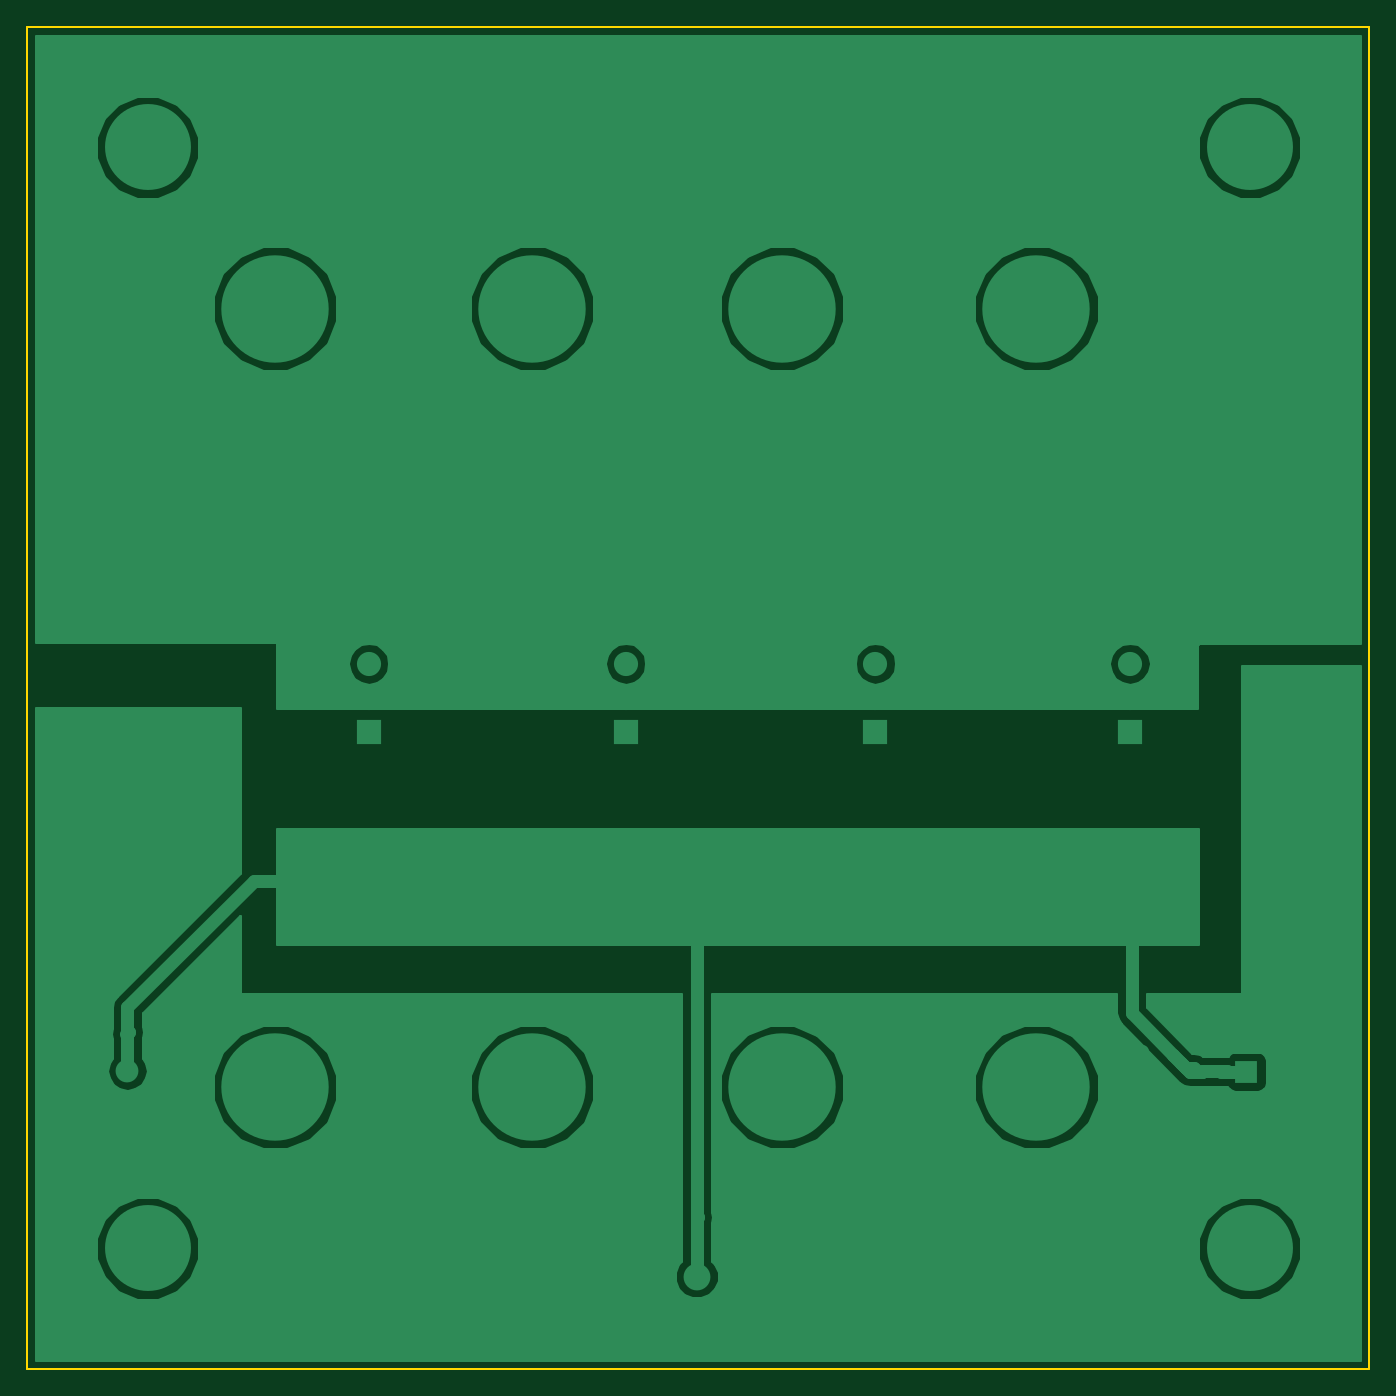
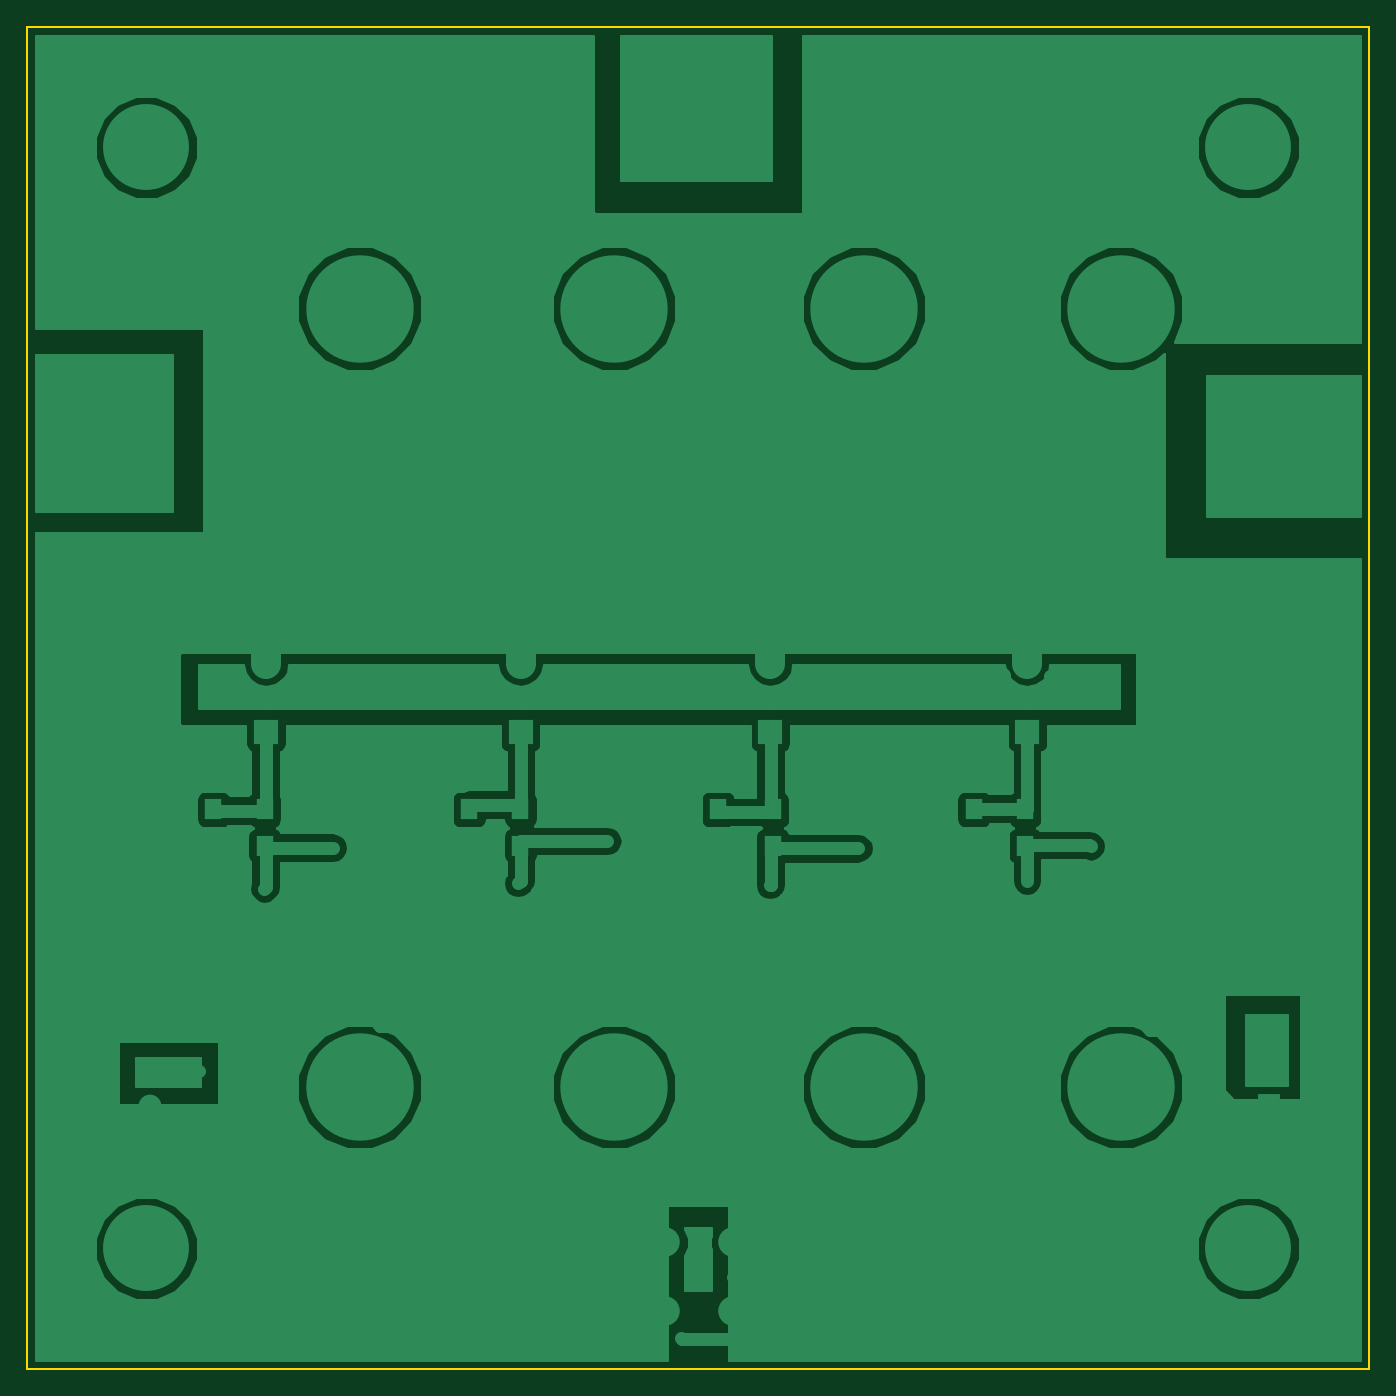
Circuit board: 21 layer files. Board 100.0 x 100.0 mm.
- inner_copper: 3_Power_Amplifier-B.Adhes.gbr (263 bytes)
- inner_copper: 3_Power_Amplifier-B.CrtYd.gbr (1953 bytes)
- bottom_copper: 3_Power_Amplifier-B.Cu.gbr (71734 bytes)
- inner_copper: 3_Power_Amplifier-B.Fab.gbr (27928 bytes)
- bottom_mask: 3_Power_Amplifier-B.Mask.gbr (3013 bytes)
- paste: 3_Power_Amplifier-B.Paste.gbr (713 bytes)
- bottom_silk: 3_Power_Amplifier-B.SilkS.gbr (335128 bytes)
- inner_copper: 3_Power_Amplifier-Cmts.User.gbr (588 bytes)
- inner_copper: 3_Power_Amplifier-Dwgs.User.gbr (262 bytes)
- inner_copper: 3_Power_Amplifier-Eco1.User.gbr (265 bytes)
- inner_copper: 3_Power_Amplifier-Eco2.User.gbr (265 bytes)
- outline: 3_Power_Amplifier-Edge.Cuts.gbr (489 bytes)
- inner_copper: 3_Power_Amplifier-F.Adhes.gbr (263 bytes)
- inner_copper: 3_Power_Amplifier-F.CrtYd.gbr (2017 bytes)
- top_copper: 3_Power_Amplifier-F.Cu.gbr (56488 bytes)
- inner_copper: 3_Power_Amplifier-F.Fab.gbr (35026 bytes)
- top_mask: 3_Power_Amplifier-F.Mask.gbr (2564 bytes)
- paste: 3_Power_Amplifier-F.Paste.gbr (264 bytes)
- top_silk: 3_Power_Amplifier-F.SilkS.gbr (11151 bytes)
- inner_copper: 3_Power_Amplifier-Margin.gbr (265 bytes)
- drill: 3_Power_Amplifier.drl (7539 bytes)

=== inner_copper: 3_Power_Amplifier-B.Adhes.gbr ===
G04 #@! TF.FileFunction,Glue,Bot*
%FSLAX46Y46*%
G04 Gerber Fmt 4.6, Leading zero omitted, Abs format (unit mm)*
G04 Created by KiCad (PCBNEW 4.0.2-stable) date 10/05/17 15:38:04*
%MOMM*%
G01*
G04 APERTURE LIST*
%ADD10C,0.100000*%
G04 APERTURE END LIST*
D10*
M02*

=== inner_copper: 3_Power_Amplifier-B.CrtYd.gbr ===
G04 #@! TF.FileFunction,Other,User*
%FSLAX46Y46*%
G04 Gerber Fmt 4.6, Leading zero omitted, Abs format (unit mm)*
G04 Created by KiCad (PCBNEW 4.0.2-stable) date 10/05/17 15:38:04*
%MOMM*%
G01*
G04 APERTURE LIST*
%ADD10C,0.100000*%
%ADD11C,0.050000*%
G04 APERTURE END LIST*
D10*
D11*
X103240000Y-102806000D02*
X103240000Y-107506000D01*
X103240000Y-102806000D02*
X105040000Y-102806000D01*
X105040000Y-107506000D02*
X103240000Y-107506000D01*
X105040000Y-107506000D02*
X105040000Y-102806000D01*
X107050000Y-102806000D02*
X107050000Y-107506000D01*
X107050000Y-102806000D02*
X108850000Y-102806000D01*
X108850000Y-107506000D02*
X107050000Y-107506000D01*
X108850000Y-107506000D02*
X108850000Y-102806000D01*
X122036000Y-102806000D02*
X122036000Y-107506000D01*
X122036000Y-102806000D02*
X123836000Y-102806000D01*
X123836000Y-107506000D02*
X122036000Y-107506000D01*
X123836000Y-107506000D02*
X123836000Y-102806000D01*
X126100000Y-102806000D02*
X126100000Y-107506000D01*
X126100000Y-102806000D02*
X127900000Y-102806000D01*
X127900000Y-107506000D02*
X126100000Y-107506000D01*
X127900000Y-107506000D02*
X127900000Y-102806000D01*
X140832000Y-102806000D02*
X140832000Y-107506000D01*
X140832000Y-102806000D02*
X142632000Y-102806000D01*
X142632000Y-107506000D02*
X140832000Y-107506000D01*
X142632000Y-107506000D02*
X142632000Y-102806000D01*
X144642000Y-102806000D02*
X144642000Y-107506000D01*
X144642000Y-102806000D02*
X146442000Y-102806000D01*
X146442000Y-107506000D02*
X144642000Y-107506000D01*
X146442000Y-107506000D02*
X146442000Y-102806000D01*
X159882000Y-102806000D02*
X159882000Y-107506000D01*
X159882000Y-102806000D02*
X161682000Y-102806000D01*
X161682000Y-107506000D02*
X159882000Y-107506000D01*
X161682000Y-107506000D02*
X161682000Y-102806000D01*
X163692000Y-102806000D02*
X163692000Y-107506000D01*
X163692000Y-102806000D02*
X165492000Y-102806000D01*
X165492000Y-107506000D02*
X163692000Y-107506000D01*
X165492000Y-107506000D02*
X165492000Y-102806000D01*
M02*

=== bottom_copper: 3_Power_Amplifier-B.Cu.gbr (71734 bytes, source omitted) ===
=== inner_copper: 3_Power_Amplifier-B.Fab.gbr (27928 bytes, source omitted) ===
=== bottom_mask: 3_Power_Amplifier-B.Mask.gbr ===
G04 #@! TF.FileFunction,Soldermask,Bot*
%FSLAX46Y46*%
G04 Gerber Fmt 4.6, Leading zero omitted, Abs format (unit mm)*
G04 Created by KiCad (PCBNEW 4.0.2-stable) date 10/05/17 15:38:04*
%MOMM*%
G01*
G04 APERTURE LIST*
%ADD10C,0.100000*%
%ADD11C,6.800000*%
%ADD12C,1.200000*%
%ADD13R,2.100000X2.100000*%
%ADD14O,2.100000X2.100000*%
%ADD15O,5.401260X2.900000*%
%ADD16O,2.900000X5.401260*%
%ADD17C,2.600000*%
%ADD18C,2.400000*%
%ADD19R,2.200000X2.200000*%
%ADD20O,2.200000X2.200000*%
%ADD21C,8.400000*%
%ADD22R,1.700000X1.900000*%
G04 APERTURE END LIST*
D10*
D11*
X87500000Y-136500000D03*
D12*
X89900000Y-136500000D03*
X89197056Y-138197056D03*
X87500000Y-138900000D03*
X85802944Y-138197056D03*
X85100000Y-136500000D03*
X85802944Y-134802944D03*
X87500000Y-134100000D03*
X89197056Y-134802944D03*
D11*
X169600000Y-136500000D03*
D12*
X172000000Y-136500000D03*
X171297056Y-138197056D03*
X169600000Y-138900000D03*
X167902944Y-138197056D03*
X167200000Y-136500000D03*
X167902944Y-134802944D03*
X169600000Y-134100000D03*
X171297056Y-134802944D03*
D11*
X169600000Y-54500000D03*
D12*
X172000000Y-54500000D03*
X171297056Y-56197056D03*
X169600000Y-56900000D03*
X167902944Y-56197056D03*
X167200000Y-54500000D03*
X167902944Y-52802944D03*
X169600000Y-52100000D03*
X171297056Y-52802944D03*
D11*
X87500000Y-54500000D03*
D12*
X89900000Y-54500000D03*
X89197056Y-56197056D03*
X87500000Y-56900000D03*
X85802944Y-56197056D03*
X85100000Y-54500000D03*
X85802944Y-52802944D03*
X87500000Y-52100000D03*
X89197056Y-52802944D03*
D13*
X169350000Y-123350000D03*
D14*
X169350000Y-125890000D03*
D15*
X172300000Y-95068800D03*
X172300000Y-99031200D03*
D13*
X86000000Y-125800000D03*
D14*
X86000000Y-123260000D03*
D16*
X126518800Y-51950000D03*
X130481200Y-51950000D03*
D15*
X172700000Y-74018800D03*
X172700000Y-77981200D03*
X85450000Y-78681200D03*
X85450000Y-74718800D03*
D17*
X125860000Y-136060000D03*
X130940000Y-136060000D03*
X130940000Y-141140000D03*
X125860000Y-141140000D03*
D18*
X128400000Y-138600000D03*
D15*
X84600000Y-104481200D03*
X84600000Y-100518800D03*
D19*
X103966980Y-98024760D03*
D20*
X103966980Y-95484760D03*
X103966980Y-92944760D03*
D21*
X97000000Y-124500000D03*
X97000000Y-66500000D03*
D19*
X123116980Y-98024760D03*
D20*
X123116980Y-95484760D03*
X123116980Y-92944760D03*
D21*
X116150000Y-124500000D03*
X116150000Y-66500000D03*
D19*
X141716980Y-98024760D03*
D20*
X141716980Y-95484760D03*
X141716980Y-92944760D03*
D21*
X134750000Y-124500000D03*
X134750000Y-66500000D03*
D19*
X160666980Y-98024760D03*
D20*
X160666980Y-95484760D03*
X160666980Y-92944760D03*
D21*
X153700000Y-124500000D03*
X153700000Y-66500000D03*
D22*
X104140000Y-103806000D03*
X104140000Y-106506000D03*
X107950000Y-103806000D03*
X107950000Y-106506000D03*
X122936000Y-103806000D03*
X122936000Y-106506000D03*
X127000000Y-103806000D03*
X127000000Y-106506000D03*
X141732000Y-103806000D03*
X141732000Y-106506000D03*
X145542000Y-103806000D03*
X145542000Y-106506000D03*
X160782000Y-103806000D03*
X160782000Y-106506000D03*
X164592000Y-103806000D03*
X164592000Y-106506000D03*
M02*

=== paste: 3_Power_Amplifier-B.Paste.gbr ===
G04 #@! TF.FileFunction,Paste,Bot*
%FSLAX46Y46*%
G04 Gerber Fmt 4.6, Leading zero omitted, Abs format (unit mm)*
G04 Created by KiCad (PCBNEW 4.0.2-stable) date 10/05/17 15:38:04*
%MOMM*%
G01*
G04 APERTURE LIST*
%ADD10C,0.100000*%
%ADD11R,1.300000X1.500000*%
G04 APERTURE END LIST*
D10*
D11*
X104140000Y-103806000D03*
X104140000Y-106506000D03*
X107950000Y-103806000D03*
X107950000Y-106506000D03*
X122936000Y-103806000D03*
X122936000Y-106506000D03*
X127000000Y-103806000D03*
X127000000Y-106506000D03*
X141732000Y-103806000D03*
X141732000Y-106506000D03*
X145542000Y-103806000D03*
X145542000Y-106506000D03*
X160782000Y-103806000D03*
X160782000Y-106506000D03*
X164592000Y-103806000D03*
X164592000Y-106506000D03*
M02*

=== bottom_silk: 3_Power_Amplifier-B.SilkS.gbr (335128 bytes, source omitted) ===
=== inner_copper: 3_Power_Amplifier-Cmts.User.gbr ===
G04 #@! TF.FileFunction,Other,Comment*
%FSLAX46Y46*%
G04 Gerber Fmt 4.6, Leading zero omitted, Abs format (unit mm)*
G04 Created by KiCad (PCBNEW 4.0.2-stable) date 10/05/17 15:38:04*
%MOMM*%
G01*
G04 APERTURE LIST*
%ADD10C,0.100000*%
%ADD11C,0.150000*%
G04 APERTURE END LIST*
D10*
D11*
X90700000Y-136500000D02*
G75*
G03X90700000Y-136500000I-3200000J0D01*
G01*
X172800000Y-136500000D02*
G75*
G03X172800000Y-136500000I-3200000J0D01*
G01*
X172800000Y-54500000D02*
G75*
G03X172800000Y-54500000I-3200000J0D01*
G01*
X90700000Y-54500000D02*
G75*
G03X90700000Y-54500000I-3200000J0D01*
G01*
M02*

=== inner_copper: 3_Power_Amplifier-Dwgs.User.gbr ===
G04 #@! TF.FileFunction,Drawing*
%FSLAX46Y46*%
G04 Gerber Fmt 4.6, Leading zero omitted, Abs format (unit mm)*
G04 Created by KiCad (PCBNEW 4.0.2-stable) date 10/05/17 15:38:04*
%MOMM*%
G01*
G04 APERTURE LIST*
%ADD10C,0.100000*%
G04 APERTURE END LIST*
D10*
M02*

=== inner_copper: 3_Power_Amplifier-Eco1.User.gbr ===
G04 #@! TF.FileFunction,Other,ECO1*
%FSLAX46Y46*%
G04 Gerber Fmt 4.6, Leading zero omitted, Abs format (unit mm)*
G04 Created by KiCad (PCBNEW 4.0.2-stable) date 10/05/17 15:38:04*
%MOMM*%
G01*
G04 APERTURE LIST*
%ADD10C,0.100000*%
G04 APERTURE END LIST*
D10*
M02*

=== inner_copper: 3_Power_Amplifier-Eco2.User.gbr ===
G04 #@! TF.FileFunction,Other,ECO2*
%FSLAX46Y46*%
G04 Gerber Fmt 4.6, Leading zero omitted, Abs format (unit mm)*
G04 Created by KiCad (PCBNEW 4.0.2-stable) date 10/05/17 15:38:04*
%MOMM*%
G01*
G04 APERTURE LIST*
%ADD10C,0.100000*%
G04 APERTURE END LIST*
D10*
M02*

=== outline: 3_Power_Amplifier-Edge.Cuts.gbr ===
G04 #@! TF.FileFunction,Profile,NP*
%FSLAX46Y46*%
G04 Gerber Fmt 4.6, Leading zero omitted, Abs format (unit mm)*
G04 Created by KiCad (PCBNEW 4.0.2-stable) date 10/05/17 15:38:04*
%MOMM*%
G01*
G04 APERTURE LIST*
%ADD10C,0.100000*%
%ADD11C,0.150000*%
G04 APERTURE END LIST*
D10*
D11*
X78500000Y-145500000D02*
X78500000Y-45500000D01*
X178500000Y-145500000D02*
X78500000Y-145500000D01*
X178500000Y-45500000D02*
X178500000Y-145500000D01*
X78500000Y-45500000D02*
X178500000Y-45500000D01*
M02*

=== inner_copper: 3_Power_Amplifier-F.Adhes.gbr ===
G04 #@! TF.FileFunction,Glue,Top*
%FSLAX46Y46*%
G04 Gerber Fmt 4.6, Leading zero omitted, Abs format (unit mm)*
G04 Created by KiCad (PCBNEW 4.0.2-stable) date 10/05/17 15:38:04*
%MOMM*%
G01*
G04 APERTURE LIST*
%ADD10C,0.100000*%
G04 APERTURE END LIST*
D10*
M02*

=== inner_copper: 3_Power_Amplifier-F.CrtYd.gbr ===
G04 #@! TF.FileFunction,Other,User*
%FSLAX46Y46*%
G04 Gerber Fmt 4.6, Leading zero omitted, Abs format (unit mm)*
G04 Created by KiCad (PCBNEW 4.0.2-stable) date 10/05/17 15:38:04*
%MOMM*%
G01*
G04 APERTURE LIST*
%ADD10C,0.100000*%
%ADD11C,0.050000*%
G04 APERTURE END LIST*
D10*
D11*
X90950000Y-136500000D02*
G75*
G03X90950000Y-136500000I-3450000J0D01*
G01*
X173050000Y-136500000D02*
G75*
G03X173050000Y-136500000I-3450000J0D01*
G01*
X173050000Y-54500000D02*
G75*
G03X173050000Y-54500000I-3450000J0D01*
G01*
X90950000Y-54500000D02*
G75*
G03X90950000Y-54500000I-3450000J0D01*
G01*
X167550000Y-121550000D02*
X167550000Y-127700000D01*
X167550000Y-127700000D02*
X176350000Y-127700000D01*
X176350000Y-127700000D02*
X176350000Y-121550000D01*
X176350000Y-121550000D02*
X167550000Y-121550000D01*
X87800000Y-127600000D02*
X87800000Y-121450000D01*
X87800000Y-121450000D02*
X79000000Y-121450000D01*
X79000000Y-121450000D02*
X79000000Y-127600000D01*
X79000000Y-127600000D02*
X87800000Y-127600000D01*
X132540000Y-134460000D02*
X132540000Y-142740000D01*
X132540000Y-134460000D02*
X124260000Y-134460000D01*
X124260000Y-142740000D02*
X132540000Y-142740000D01*
X124260000Y-142740000D02*
X124260000Y-134460000D01*
X101216980Y-100734760D02*
X106126980Y-100734760D01*
X106126980Y-100734760D02*
X106126980Y-90234760D01*
X106126980Y-90234760D02*
X101216980Y-90234760D01*
X101216980Y-90234760D02*
X101216980Y-100734760D01*
X120366980Y-100734760D02*
X125276980Y-100734760D01*
X125276980Y-100734760D02*
X125276980Y-90234760D01*
X125276980Y-90234760D02*
X120366980Y-90234760D01*
X120366980Y-90234760D02*
X120366980Y-100734760D01*
X138966980Y-100734760D02*
X143876980Y-100734760D01*
X143876980Y-100734760D02*
X143876980Y-90234760D01*
X143876980Y-90234760D02*
X138966980Y-90234760D01*
X138966980Y-90234760D02*
X138966980Y-100734760D01*
X157916980Y-100734760D02*
X162826980Y-100734760D01*
X162826980Y-100734760D02*
X162826980Y-90234760D01*
X162826980Y-90234760D02*
X157916980Y-90234760D01*
X157916980Y-90234760D02*
X157916980Y-100734760D01*
M02*

=== top_copper: 3_Power_Amplifier-F.Cu.gbr (56488 bytes, source omitted) ===
=== inner_copper: 3_Power_Amplifier-F.Fab.gbr (35026 bytes, source omitted) ===
=== top_mask: 3_Power_Amplifier-F.Mask.gbr ===
G04 #@! TF.FileFunction,Soldermask,Top*
%FSLAX46Y46*%
G04 Gerber Fmt 4.6, Leading zero omitted, Abs format (unit mm)*
G04 Created by KiCad (PCBNEW 4.0.2-stable) date 10/05/17 15:38:04*
%MOMM*%
G01*
G04 APERTURE LIST*
%ADD10C,0.100000*%
%ADD11C,6.800000*%
%ADD12C,1.200000*%
%ADD13R,2.100000X2.100000*%
%ADD14O,2.100000X2.100000*%
%ADD15O,5.401260X2.900000*%
%ADD16O,2.900000X5.401260*%
%ADD17C,2.600000*%
%ADD18C,2.400000*%
%ADD19R,2.200000X2.200000*%
%ADD20O,2.200000X2.200000*%
%ADD21C,8.400000*%
G04 APERTURE END LIST*
D10*
D11*
X87500000Y-136500000D03*
D12*
X89900000Y-136500000D03*
X89197056Y-138197056D03*
X87500000Y-138900000D03*
X85802944Y-138197056D03*
X85100000Y-136500000D03*
X85802944Y-134802944D03*
X87500000Y-134100000D03*
X89197056Y-134802944D03*
D11*
X169600000Y-136500000D03*
D12*
X172000000Y-136500000D03*
X171297056Y-138197056D03*
X169600000Y-138900000D03*
X167902944Y-138197056D03*
X167200000Y-136500000D03*
X167902944Y-134802944D03*
X169600000Y-134100000D03*
X171297056Y-134802944D03*
D11*
X169600000Y-54500000D03*
D12*
X172000000Y-54500000D03*
X171297056Y-56197056D03*
X169600000Y-56900000D03*
X167902944Y-56197056D03*
X167200000Y-54500000D03*
X167902944Y-52802944D03*
X169600000Y-52100000D03*
X171297056Y-52802944D03*
D11*
X87500000Y-54500000D03*
D12*
X89900000Y-54500000D03*
X89197056Y-56197056D03*
X87500000Y-56900000D03*
X85802944Y-56197056D03*
X85100000Y-54500000D03*
X85802944Y-52802944D03*
X87500000Y-52100000D03*
X89197056Y-52802944D03*
D13*
X169350000Y-123350000D03*
D14*
X169350000Y-125890000D03*
D15*
X172300000Y-95068800D03*
X172300000Y-99031200D03*
D13*
X86000000Y-125800000D03*
D14*
X86000000Y-123260000D03*
D16*
X126518800Y-51950000D03*
X130481200Y-51950000D03*
D15*
X172700000Y-74018800D03*
X172700000Y-77981200D03*
X85450000Y-78681200D03*
X85450000Y-74718800D03*
D17*
X125860000Y-136060000D03*
X130940000Y-136060000D03*
X130940000Y-141140000D03*
X125860000Y-141140000D03*
D18*
X128400000Y-138600000D03*
D15*
X84600000Y-104481200D03*
X84600000Y-100518800D03*
D19*
X103966980Y-98024760D03*
D20*
X103966980Y-95484760D03*
X103966980Y-92944760D03*
D21*
X97000000Y-124500000D03*
X97000000Y-66500000D03*
D19*
X123116980Y-98024760D03*
D20*
X123116980Y-95484760D03*
X123116980Y-92944760D03*
D21*
X116150000Y-124500000D03*
X116150000Y-66500000D03*
D19*
X141716980Y-98024760D03*
D20*
X141716980Y-95484760D03*
X141716980Y-92944760D03*
D21*
X134750000Y-124500000D03*
X134750000Y-66500000D03*
D19*
X160666980Y-98024760D03*
D20*
X160666980Y-95484760D03*
X160666980Y-92944760D03*
D21*
X153700000Y-124500000D03*
X153700000Y-66500000D03*
M02*

=== paste: 3_Power_Amplifier-F.Paste.gbr ===
G04 #@! TF.FileFunction,Paste,Top*
%FSLAX46Y46*%
G04 Gerber Fmt 4.6, Leading zero omitted, Abs format (unit mm)*
G04 Created by KiCad (PCBNEW 4.0.2-stable) date 10/05/17 15:38:04*
%MOMM*%
G01*
G04 APERTURE LIST*
%ADD10C,0.100000*%
G04 APERTURE END LIST*
D10*
M02*

=== top_silk: 3_Power_Amplifier-F.SilkS.gbr (11151 bytes, source omitted) ===
=== inner_copper: 3_Power_Amplifier-Margin.gbr ===
G04 #@! TF.FileFunction,Other,User*
%FSLAX46Y46*%
G04 Gerber Fmt 4.6, Leading zero omitted, Abs format (unit mm)*
G04 Created by KiCad (PCBNEW 4.0.2-stable) date 10/05/17 15:38:04*
%MOMM*%
G01*
G04 APERTURE LIST*
%ADD10C,0.100000*%
G04 APERTURE END LIST*
D10*
M02*

=== drill: 3_Power_Amplifier.drl (7539 bytes, source omitted) ===
